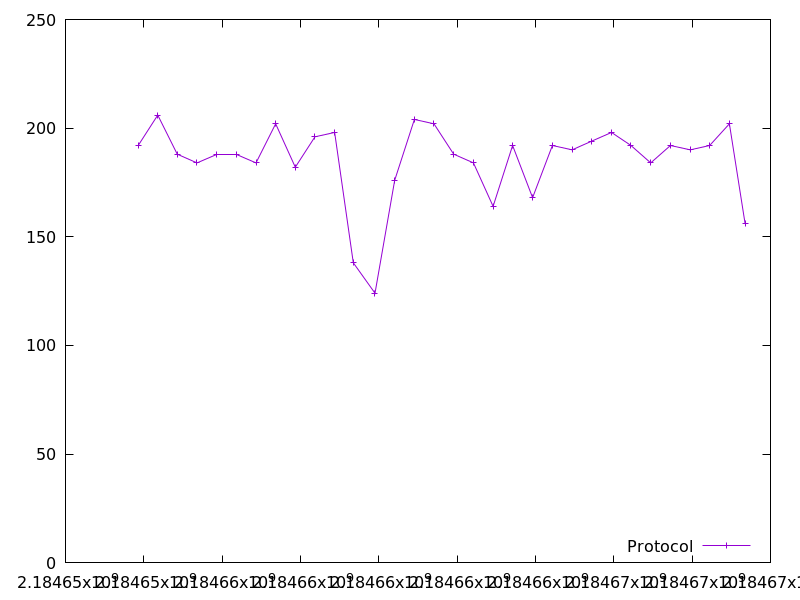

Source data for this figure (header and first rows):
2184653856.251689, 192.0
2184654356, 206.0
2184654854, 188.0
2184655356, 184.0
2184655862, 188.0
2184656363, 188.0
2184656864, 184.0
2184657366, 202.0
2184657868, 182.0
2184658370, 196.0
2184658872, 198.0
2184659349, 138.0
2184659902, 124.0
2184660406, 176.0
2184660909, 204.0
2184661409, 202.0
2184661912, 188.0
2184662416, 184.0
2184662919, 164.0
2184663416, 192.0
2184663927, 168.0
2184664433, 192.0
2184664935, 190.0
2184665435, 194.0
2184665941, 198.0
2184666439, 192.0
2184666943, 184.0
2184667446, 192.0
2184667951, 190.0
2184668448, 192.0
2184668952, 202.0
2184669353, 156.0
